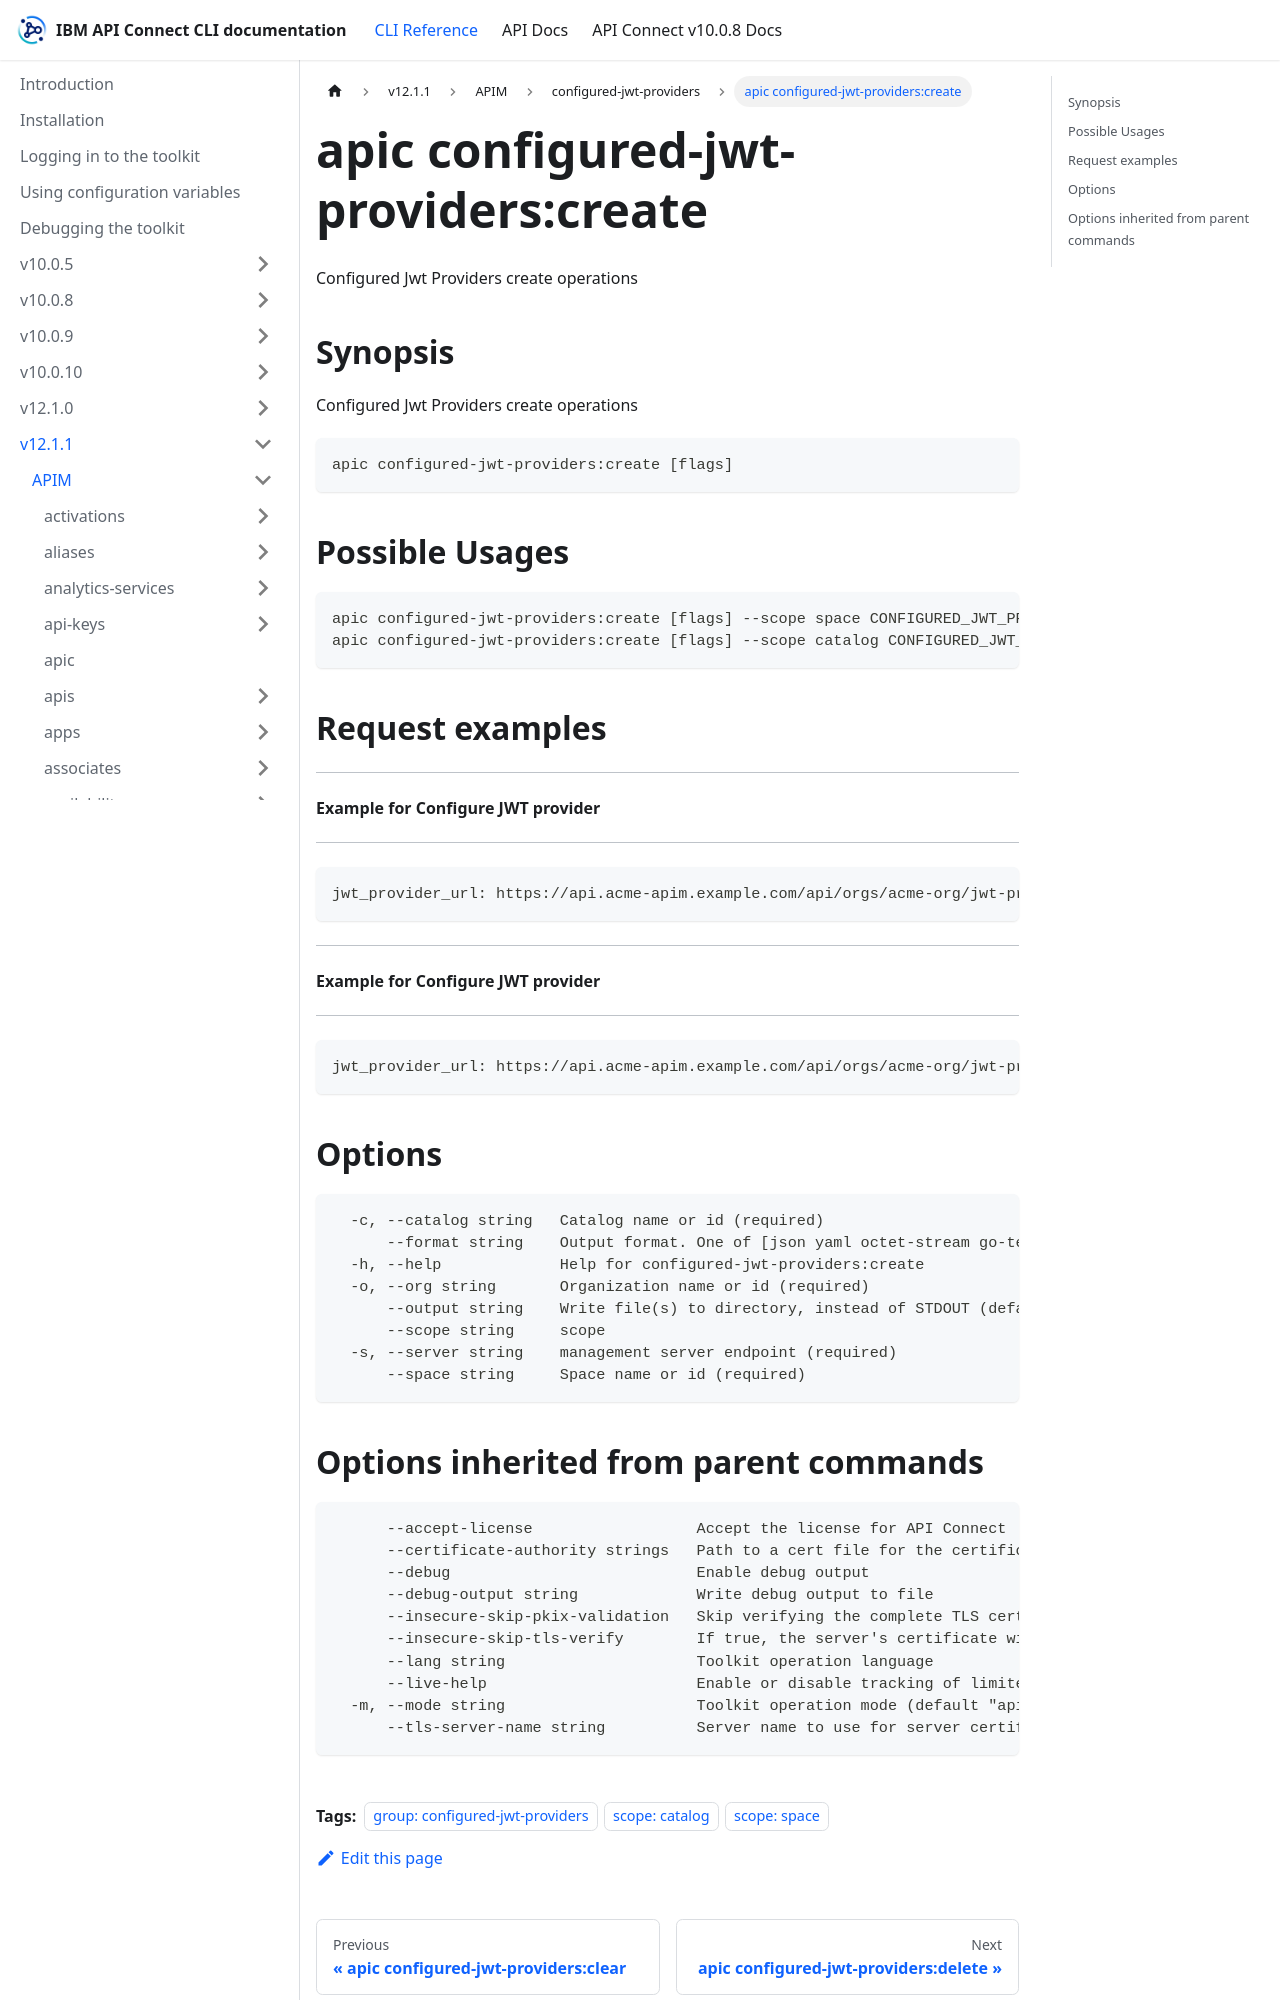

repository: ibm-apiconnect/clidocs · page: docs/v1211/apim/configured-jwt-providers/apic_configured-jwt-providers_create.html · generator: docusaurus

---
tags:
- "group: configured-jwt-providers"
- "scope: catalog"
- "scope: space"
---
# apic configured-jwt-providers:create

Configured Jwt Providers create operations

## Synopsis

Configured Jwt Providers create operations

```
apic configured-jwt-providers:create [flags]
```

## Possible Usages

```
apic configured-jwt-providers:create [flags] --scope space CONFIGURED_JWT_PROVIDER_FILE
apic configured-jwt-providers:create [flags] --scope catalog CONFIGURED_JWT_PROVIDER_FILE
```

## Request examples

---------------------------------------
#### Example for Configure JWT provider
---------------------------------------

```
jwt_provider_url: https://api.acme-apim.example.com/api/orgs/acme-org/jwt-providers/jwt-provider1
```

---------------------------------------
#### Example for Configure JWT provider
---------------------------------------

```
jwt_provider_url: https://api.acme-apim.example.com/api/orgs/acme-org/jwt-providers/jwt-provider1
```

## Options

```
  -c, --catalog string   Catalog name or id (required)
      --format string    Output format. One of [json yaml octet-stream go-template=... go-template-file=...], defaults to yaml.
  -h, --help             Help for configured-jwt-providers:create
  -o, --org string       Organization name or id (required)
      --output string    Write file(s) to directory, instead of STDOUT (default "-")
      --scope string     scope
  -s, --server string    management server endpoint (required)
      --space string     Space name or id (required)
```
